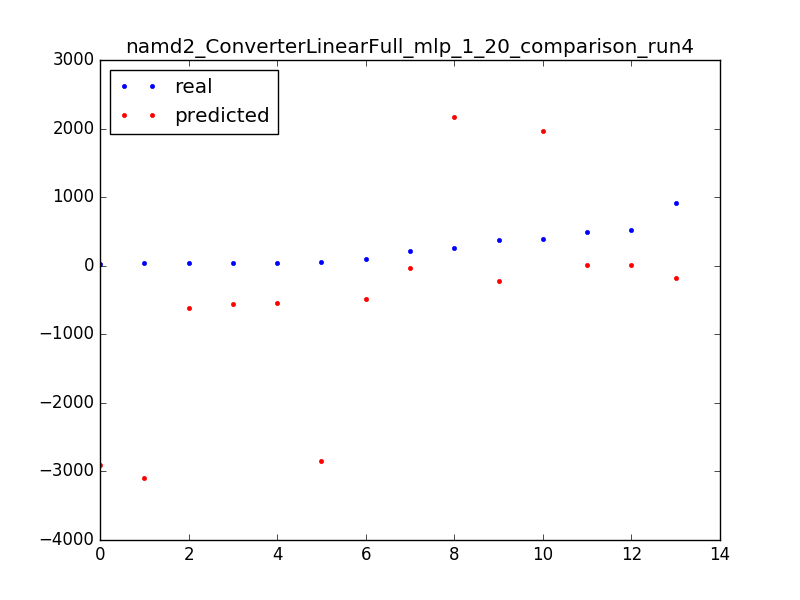

The file beside this chart, header and first rows:
94.0, -489.239243019
54.0, -2854
913.0, -179.5
40.0, -565.3
35.0, -3095
45.0, -537.4
390.0, 1970
35.0, -613.4
25.0, -2902
517.0, 13.16
220.0, -34.8
261.0, 2163
381.0, -227.4
497.0, 13.16
